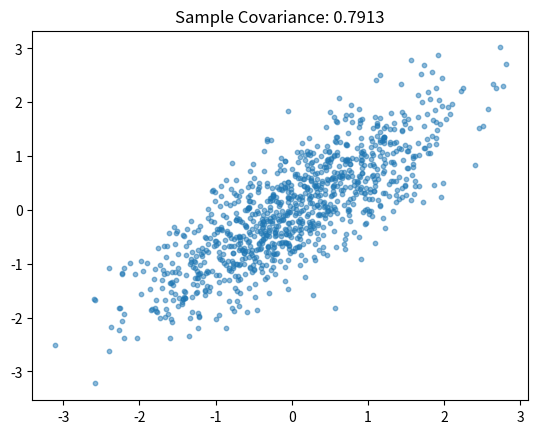

Recreate this plot in Python.
# -*- coding: utf-8 -*-
"""
Created on Mon Mar 23 19:44:55 2026

@author: Antonio
"""

import numpy as np
import matplotlib.pyplot as plt

# Generate correlated random variables
mean = [0, 0]
cov_matrix = [[1, 0.8], [0.8, 1]]  # Target covariance = 0.8
data = np.random.multivariate_normal(mean, cov_matrix, 1000)
x, y = data.T

# Compute sample covariance
sample_cov = np.cov(x, y)[0, 1]

# Plot results
plt.scatter(x, y, alpha=0.5, s=10)
plt.title(f'Sample Covariance: {sample_cov:.4f}')
plt.savefig('correlated_variables.png')
